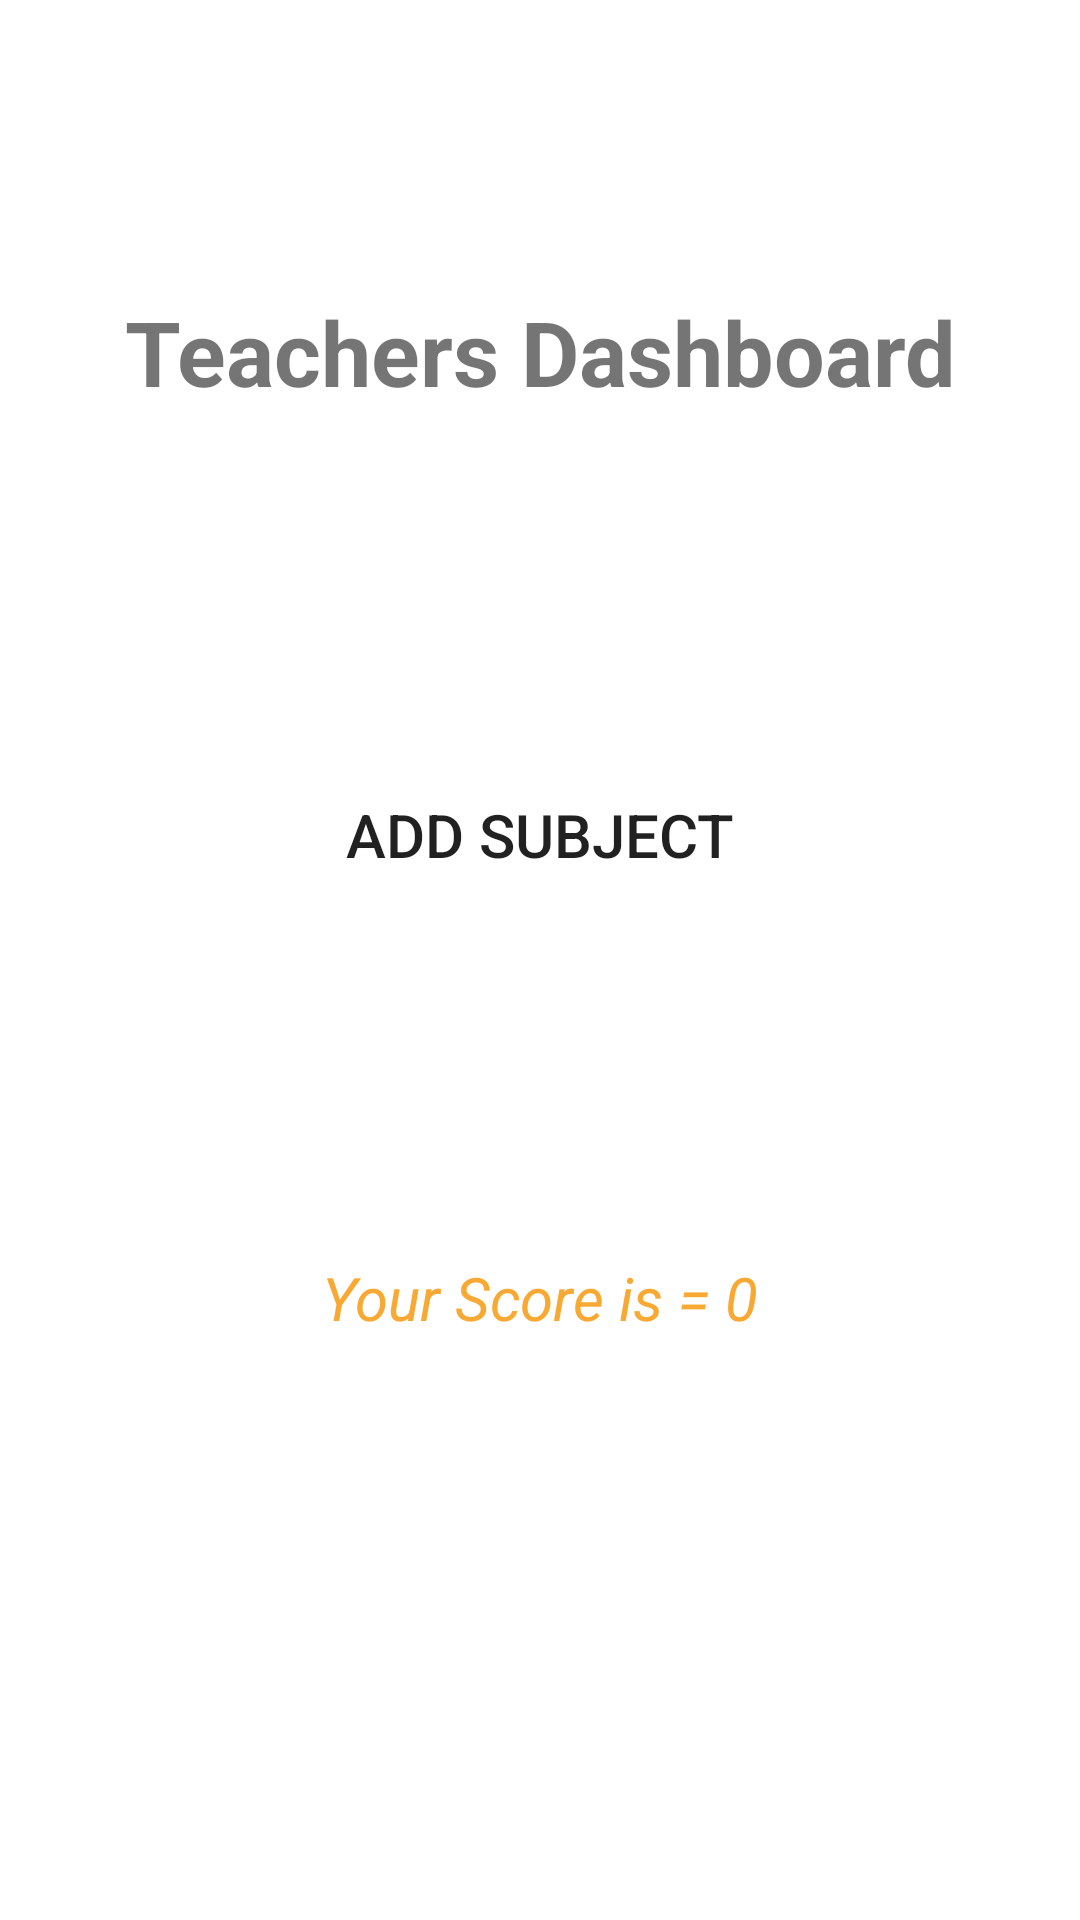

The Android layout XML behind this screen, and the referenced resources:
<!-- AndroidManifest.xml: application theme Theme.QuizApp -->
<!-- res/layout/fragment_teachers_dashboard.xml -->
<?xml version="1.0" encoding="utf-8"?>
<androidx.constraintlayout.widget.ConstraintLayout
    xmlns:android="http://schemas.android.com/apk/res/android"
    xmlns:app="http://schemas.android.com/apk/res-auto"
    xmlns:tools="http://schemas.android.com/tools"
    android:layout_width="match_parent"
    android:layout_height="match_parent"
    tools:context="fragments.TeachersDashboard">

    <TextView
        android:id="@+id/textView7"
        android:layout_width="0dp"
        android:layout_height="wrap_content"
        android:gravity="center"
        android:text="Teachers Dashboard"
        android:textSize="30sp"
        android:textStyle="bold"
        app:layout_constraintEnd_toEndOf="parent"
        app:layout_constraintStart_toStartOf="parent"
        app:layout_constraintTop_toTopOf="parent"
        app:layout_constraintBottom_toTopOf="@id/textView8"/>

    <androidx.appcompat.widget.AppCompatButton
        android:id="@+id/textView8"
        android:layout_width="0dp"
        android:layout_marginTop="20sp"
        android:layout_height="wrap_content"
        android:gravity="center"
        android:textSize="20sp"
        android:text="Add subject"
        android:background="@drawable/button_frame"
        app:layout_constraintTop_toBottomOf="@id/textView7"
        app:layout_constraintStart_toStartOf="parent"
        app:layout_constraintEnd_toEndOf="parent"
        app:layout_constraintBottom_toTopOf="@id/textView9"/>


    <TextView
        android:id="@+id/textView9"
        android:layout_width="wrap_content"
        android:layout_height="wrap_content"
        android:textSize="20sp"
        android:textColor="@color/teal_200"
        android:textStyle="italic"
        android:layout_marginTop="20sp"
        app:layout_constraintTop_toBottomOf="@id/textView8"
        app:layout_constraintStart_toStartOf="parent"
        app:layout_constraintEnd_toEndOf="parent"
        app:layout_constraintBottom_toTopOf="@id/subjectslist"
        android:text="Your Score is = 0" />

    <androidx.recyclerview.widget.RecyclerView
        android:id="@+id/subjectslist"
        android:layout_width="match_parent"
        android:layout_height="wrap_content"
        tools:listitem="@layout/sub_item_teacher"
        tools:itemCount="2"
        app:layoutManager="androidx.recyclerview.widget.GridLayoutManager"
        app:layout_constraintTop_toBottomOf="@id/textView9"
        app:layout_constraintStart_toStartOf="parent"
        app:layout_constraintEnd_toEndOf="parent"
        app:layout_constraintBottom_toBottomOf="parent"
        />



</androidx.constraintlayout.widget.ConstraintLayout>
<!-- res/layout/sub_item_teacher.xml (included above) -->
<?xml version="1.0" encoding="utf-8"?>
<androidx.cardview.widget.CardView xmlns:android="http://schemas.android.com/apk/res/android"
    xmlns:app="http://schemas.android.com/apk/res-auto"
    android:layout_width="match_parent"
    android:layout_height="wrap_content"
    android:layout_margin="10dp"
    app:cardCornerRadius="20dp"
    app:cardElevation="5dp"
    app:cardPreventCornerOverlap="true">

    <LinearLayout
        android:layout_width="match_parent"
        android:layout_height="match_parent"
        android:gravity="center"
        android:orientation="vertical"
        android:padding="10dp">

        <TextView
            android:id="@+id/subject_title"
            android:layout_width="wrap_content"
            android:layout_height="wrap_content"
            android:layout_marginTop="10dp"
            android:text="Subject"
            android:textSize="18sp"
            android:textStyle="bold" />

        <com.google.android.material.button.MaterialButton
            android:id="@+id/button_add_q"
            android:layout_width="wrap_content"
            android:layout_height="wrap_content"
            android:layout_margin="10dp"
            android:textSize="12sp"
            android:background="@drawable/button_frame"
            android:text="View Questions" />

        <androidx.appcompat.widget.AppCompatButton
            android:id="@+id/button_add_s"
            android:layout_width="wrap_content"
            android:layout_height="wrap_content"
            android:layout_marginBottom="10dp"
            android:textSize="14sp"
            android:padding="10dp"
            android:background="@drawable/button_frame_light_grey"
            android:text="Add Question" />

    </LinearLayout>
</androidx.cardview.widget.CardView>
<!-- resources referenced by this layout -->
<resources>
  <color name="teal_200">#F8A933</color>
  <!-- drawable button_frame_light_grey (drawable) -->
  <?xml version="1.0" encoding="utf-8"?>
  <shape xmlns:android="http://schemas.android.com/apk/res/android"
      android:shape="rectangle">
      <solid android:color="@color/light_grey" />
      <corners android:bottomRightRadius="100dp"
          android:bottomLeftRadius="100dp"
          android:topRightRadius="100dp"
          android:topLeftRadius="100dp"/>
  </shape>
  <style name="Theme.QuizApp" parent="Theme.MaterialComponents.DayNight.NoActionBar">
          
          <item name="colorPrimary">@color/purple_500</item>
          <item name="colorPrimaryVariant">@color/purple_700</item>
          <item name="colorOnPrimary">@color/white</item>
          
          <item name="colorSecondary">@color/teal_200</item>
          <item name="colorSecondaryVariant">@color/teal_700</item>
          <item name="colorOnSecondary">@color/black</item>
          
          <item name="android:statusBarColor">?attr/colorPrimaryVariant</item>
          
      </style>
  <color name="light_grey">#CADBE5</color>
  <color name="purple_500">#344955</color>
  <color name="purple_700">#232F34</color>
  <color name="white">#FFFFFFFF</color>
  <color name="teal_700">#D3891B</color>
  <color name="black">#FF000000</color>
</resources>
